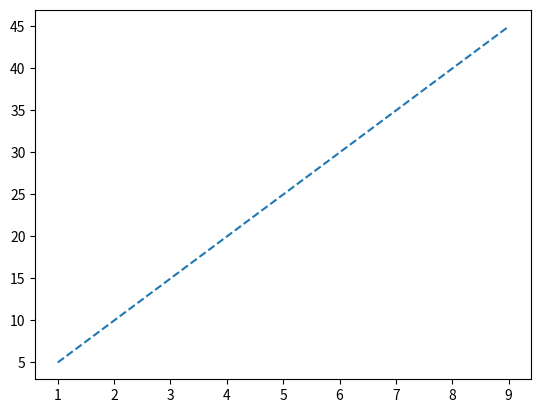

This chart was generated by the following Python code:
from matplotlib import pyplot as plt
import numpy as np

x = np.arange(1,10)
y = x*5
plt.plot(x,y,'--')
plt.show()
